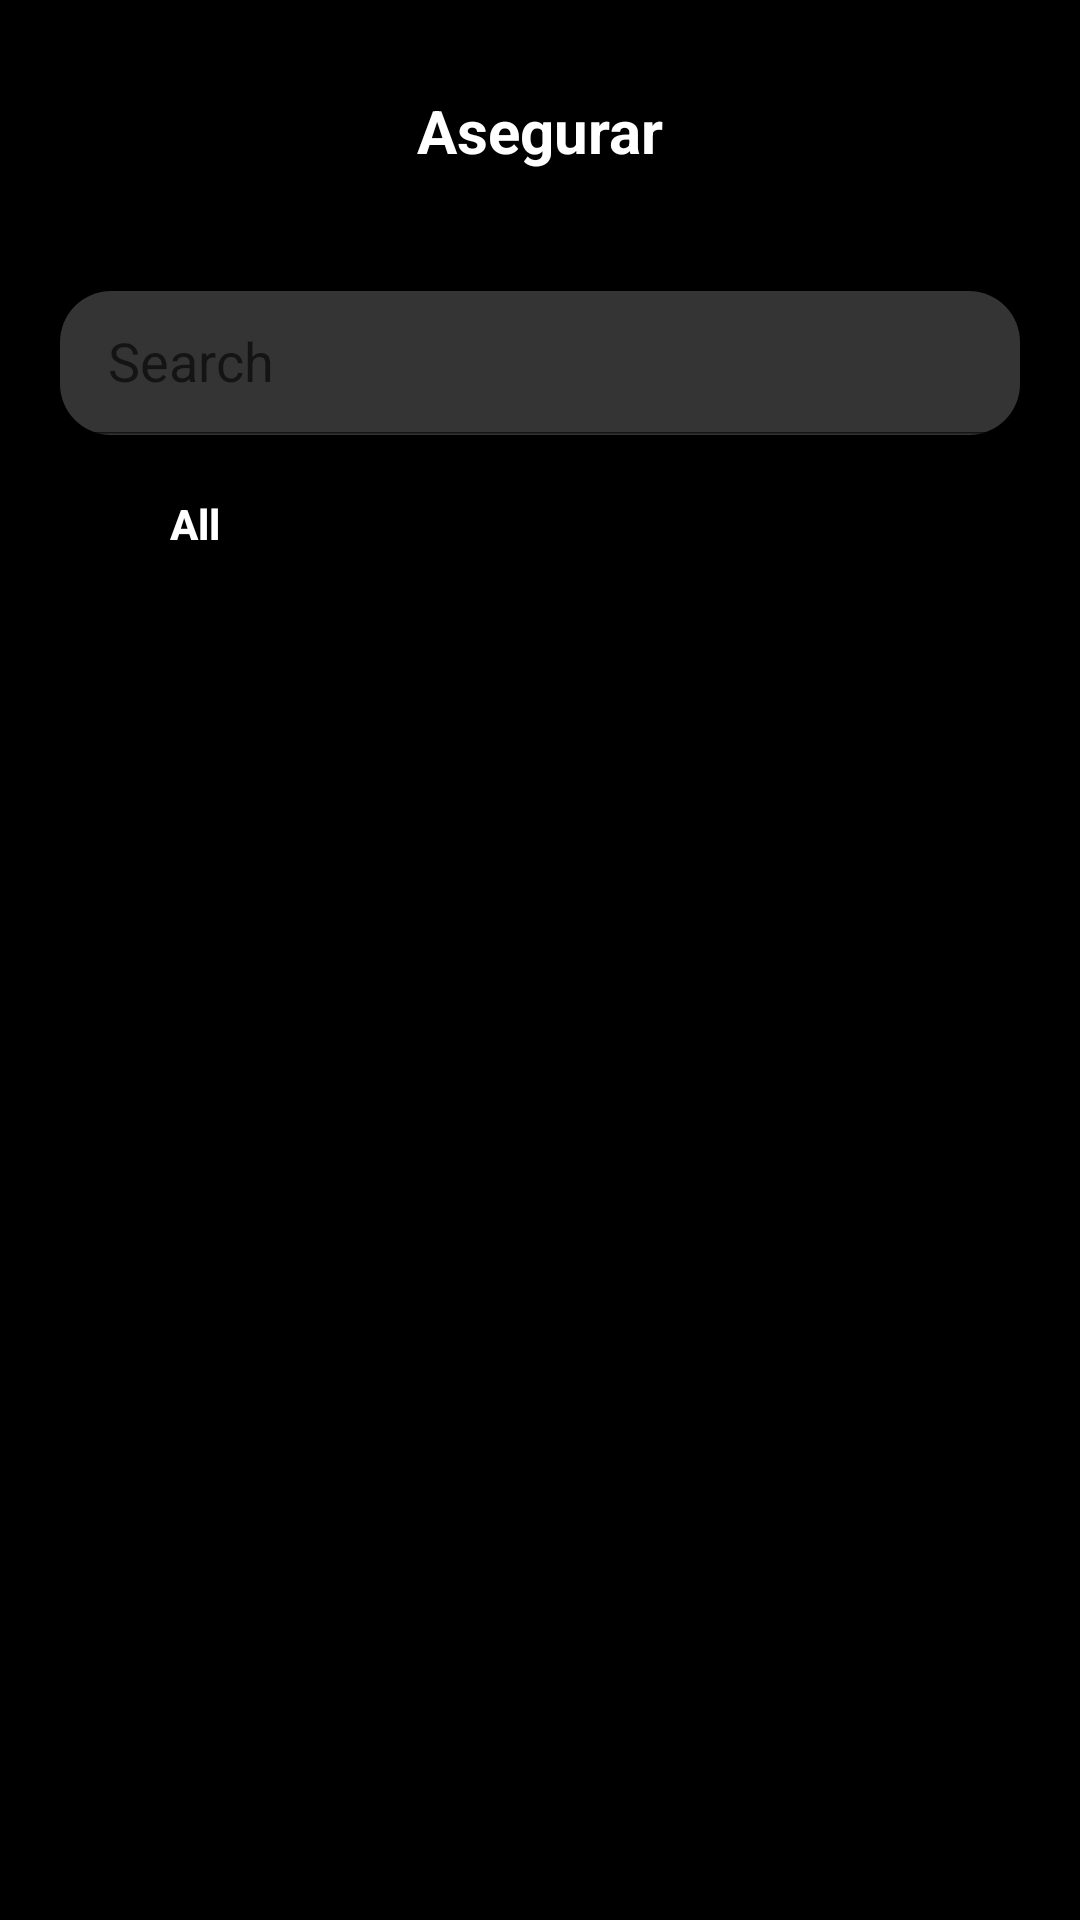

Here is an Android app screen rendered from its layout file. Give the layout XML and the strings, colors and styles it references.
<!-- AndroidManifest.xml: application theme Theme.Smart_Insurance -->
<!-- res/layout/fragment_add.xml -->
<?xml version="1.0" encoding="utf-8"?>
<FrameLayout xmlns:android="http://schemas.android.com/apk/res/android"
    xmlns:tools="http://schemas.android.com/tools"
    xmlns:app="http://schemas.android.com/apk/res-auto"
    android:layout_width="match_parent"
    android:layout_height="match_parent"
    tools:context=".fragments.HomeFragment"
    android:background="@color/black">

    <androidx.constraintlayout.widget.ConstraintLayout
        android:id="@+id/constraintHome"
        android:layout_width="match_parent"
        android:layout_height="match_parent">

        <TextView
            android:id="@+id/secure"
            android:layout_width="match_parent"
            android:layout_height="wrap_content"
            android:layout_marginStart="30dp"
            android:layout_marginTop="30dp"
            android:layout_marginEnd="30dp"
            android:gravity="center"
            android:text="@string/secure"
            android:textColor="@color/white"
            android:textSize="20sp"
            android:textStyle="bold"
            app:layout_constraintBottom_toTopOf="@+id/searchView"
            app:layout_constraintEnd_toEndOf="parent"
            app:layout_constraintStart_toStartOf="parent"
            app:layout_constraintTop_toTopOf="parent" />

        <androidx.appcompat.widget.SearchView
            android:id="@+id/searchView"
            android:layout_width="match_parent"
            android:layout_height="0dp"
            android:layout_marginStart="20dp"
            android:layout_marginTop="40dp"
            android:layout_marginEnd="20dp"
            android:background="@drawable/shape_cards"
            app:layout_constraintEnd_toEndOf="parent"
            app:layout_constraintStart_toStartOf="parent"
            app:layout_constraintTop_toBottomOf="@+id/secure"
            app:queryHint="Search"
            app:iconifiedByDefault="false"
            app:searchIcon="@null">
        </androidx.appcompat.widget.SearchView>

        <androidx.appcompat.widget.AppCompatButton
            android:id="@+id/all"
            android:layout_width="90dp"
            android:layout_height="35dp"
            android:layout_marginStart="20dp"
            android:layout_marginTop="12dp"
            android:background="@drawable/shape"
            android:backgroundTint="#3989FF"
            android:hint="All"
            android:textColorHint="@color/white"
            android:textStyle="bold"
            app:layout_constraintEnd_toEndOf="parent"
            app:layout_constraintHorizontal_bias="0.0"
            app:layout_constraintStart_toStartOf="parent"
            app:layout_constraintTop_toBottomOf="@+id/searchView"
            tools:ignore="TouchTargetSizeCheck">

        </androidx.appcompat.widget.AppCompatButton>

        <androidx.appcompat.widget.AppCompatButton
            android:layout_width="90dp"
            android:layout_height="35dp"
            android:layout_marginTop="12dp"
            android:background="@drawable/shape"
            android:backgroundTint="@color/black"
            android:hint="Favorite"
            android:textColorHint="#505050"
            android:textStyle="bold"
            android:visibility="invisible"
            app:layout_constraintEnd_toEndOf="parent"
            app:layout_constraintHorizontal_bias="0.069"
            app:layout_constraintStart_toEndOf="@+id/all"
            app:layout_constraintTop_toBottomOf="@+id/searchView"
            tools:ignore="TouchTargetSizeCheck,TextContrastCheck">
        </androidx.appcompat.widget.AppCompatButton>

        <androidx.recyclerview.widget.RecyclerView
            android:id="@+id/listViewCategories"
            android:layout_width="wrap_content"
            android:layout_height="0dp"
            android:layout_marginStart="15dp"
            android:layout_marginTop="17dp"
            android:layout_marginEnd="15dp"
            android:layout_toEndOf="@+id/all"
            android:isScrollContainer="true"
            app:layout_constraintBottom_toTopOf="@+id/last"
            app:layout_constraintEnd_toEndOf="parent"
            app:layout_constraintHorizontal_bias="0.498"
            app:layout_constraintStart_toStartOf="parent"
            app:layout_constraintTop_toBottomOf="@+id/all" />


        <TextView
            android:id="@+id/last"
            android:layout_width="411dp"
            android:layout_height="55dp"
            android:layout_gravity="bottom"
            app:layout_constraintBottom_toBottomOf="parent"
            app:layout_constraintEnd_toEndOf="parent"
            app:layout_constraintStart_toStartOf="parent"
            app:layout_constraintTop_toTopOf="parent"
            app:layout_constraintVertical_bias="0.997" />


    </androidx.constraintlayout.widget.ConstraintLayout>



</FrameLayout>
<!-- resources referenced by this layout -->
<resources>
  <color name="black">#FF000000</color>
  <color name="white">#FFFFFFFF</color>
  <!-- drawable shape_cards (drawable) -->
  <?xml version="1.0" encoding="utf-8"?>
  <shape xmlns:android="http://schemas.android.com/apk/res/android"
      android:shape="rectangle">
      <solid android:color="#343434" />
      <corners android:radius="17dp" />
  </shape>
  <string name="secure">Asegurar</string>
  <style name="Theme.Smart_Insurance" parent="Theme.MaterialComponents.Light.NoActionBar">
          
          
          <item name="android:statusBarColor">@color/black</item>
          
      </style>
</resources>
